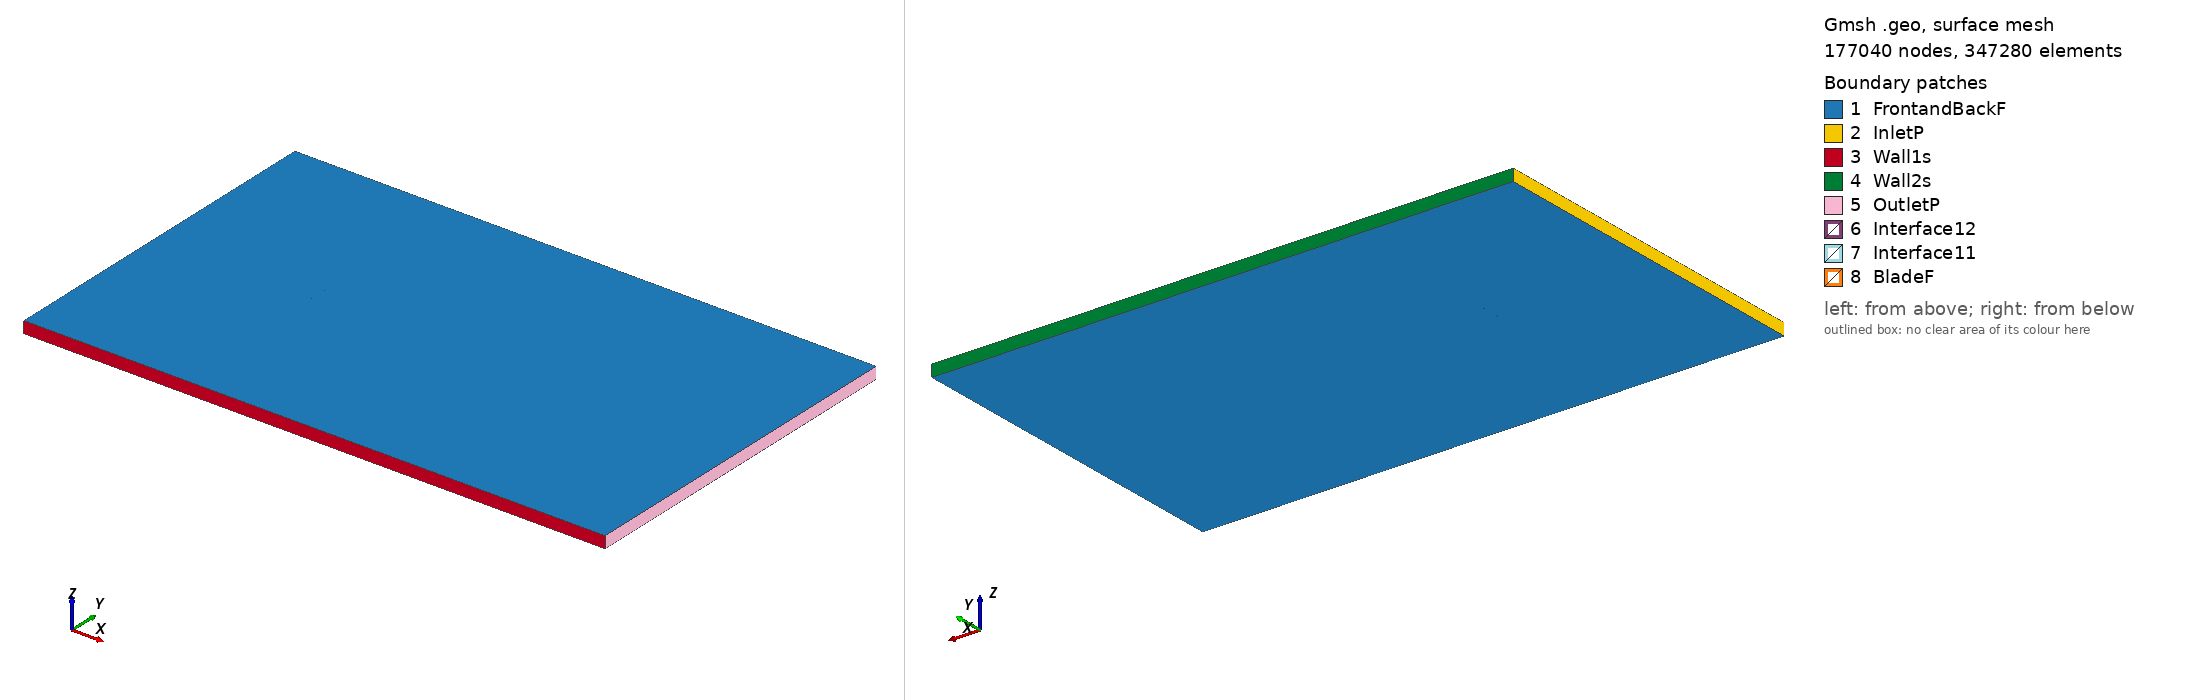

Gmsh geometry script, surface-meshed: 177040 nodes, 347280 surface elements. Boundary patches (legend numbers): 1 FrontandBackF, 2 InletP, 3 Wall1s, 4 Wall2s, 5 OutletP, 6 Interface12, 7 Interface11, 8 BladeF. Left view from above one corner, right view from below the opposite corner. Legend entries are the model's physical surfaces. The drawing asked Gmsh for element sizes between 1% and 20% of the model's largest extent; the script's own settings can give other sizes.

=== goe571_tsr_-1.0534_aoa_-3.2641.geo (drawn) ===
SetFactory("OpenCASCADE");

Point(1) = {0.074816, 0.723338, 0, 1.0};
Point(2) = {0.068537, 0.726372, 0, 1.0};
Point(3) = {0.060678, 0.729357, 0, 1.0};
Point(4) = {0.045021, 0.734647, 0, 1.0};
Point(5) = {0.029404, 0.739485, 0, 1.0};
Point(6) = {0.013817, 0.743944, 0, 1.0};
Point(7) = {-0.001714, 0.747725, 0, 1.0};
Point(8) = {-0.017108, 0.749920, 0, 1.0};
Point(9) = {-0.032323, 0.750000, 0, 1.0};
Point(10) = {-0.047240, 0.746531, 0, 1.0};
Point(11) = {-0.054553, 0.743098, 0, 1.0};
Point(12) = {-0.061714, 0.737853, 0, 1.0};
Point(13) = {-0.065202, 0.734136, 0, 1.0};
Point(14) = {-0.068619, 0.729589, 0, 1.0};
Point(15) = {-0.071928, 0.723758, 0, 1.0};
Point(16) = {-0.073502, 0.719897, 0, 1.0};
Point(17) = {-0.074878, 0.713697, 0, 1.0};
Point(18) = {-0.072697, 0.710384, 0, 1.0};
Point(19) = {-0.070770, 0.710091, 0, 1.0};
Point(20) = {-0.066951, 0.709882, 0, 1.0};
Point(21) = {-0.063155, 0.709974, 0, 1.0};
Point(22) = {-0.059375, 0.710219, 0, 1.0};
Point(23) = {-0.051805, 0.710632, 0, 1.0};
Point(24) = {-0.044242, 0.711120, 0, 1.0};
Point(25) = {-0.029134, 0.712323, 0, 1.0};
Point(26) = {-0.014027, 0.713526, 0, 1.0};
Point(27) = {0.001073, 0.714805, 0, 1.0};
Point(28) = {0.016175, 0.716083, 0, 1.0};
Point(29) = {0.031276, 0.717361, 0, 1.0};
Point(30) = {0.046370, 0.718716, 0, 1.0};
Point(31) = {0.061465, 0.720070, 0, 1.0};
Point(32) = {0.069009, 0.720784, 0, 1.0};
Point(33) = {0.074899, 0.721882, 0, 1.0};
Point(34) = {-0.074816, -0.723338, 0, 1.0};
Point(35) = {-0.068537, -0.726372, 0, 1.0};
Point(36) = {-0.060678, -0.729357, 0, 1.0};
Point(37) = {-0.045021, -0.734647, 0, 1.0};
Point(38) = {-0.029404, -0.739485, 0, 1.0};
Point(39) = {-0.013817, -0.743944, 0, 1.0};
Point(40) = {0.001714, -0.747725, 0, 1.0};
Point(41) = {0.017108, -0.749920, 0, 1.0};
Point(42) = {0.032323, -0.750000, 0, 1.0};
Point(43) = {0.047240, -0.746531, 0, 1.0};
Point(44) = {0.054553, -0.743098, 0, 1.0};
Point(45) = {0.061714, -0.737853, 0, 1.0};
Point(46) = {0.065202, -0.734136, 0, 1.0};
Point(47) = {0.068619, -0.729589, 0, 1.0};
Point(48) = {0.071928, -0.723758, 0, 1.0};
Point(49) = {0.073502, -0.719897, 0, 1.0};
Point(50) = {0.074878, -0.713697, 0, 1.0};
Point(51) = {0.072697, -0.710384, 0, 1.0};
Point(52) = {0.070770, -0.710091, 0, 1.0};
Point(53) = {0.066951, -0.709882, 0, 1.0};
Point(54) = {0.063155, -0.709974, 0, 1.0};
Point(55) = {0.059375, -0.710219, 0, 1.0};
Point(56) = {0.051805, -0.710632, 0, 1.0};
Point(57) = {0.044242, -0.711120, 0, 1.0};
Point(58) = {0.029134, -0.712323, 0, 1.0};
Point(59) = {0.014027, -0.713526, 0, 1.0};
Point(60) = {-0.001073, -0.714805, 0, 1.0};
Point(61) = {-0.016175, -0.716083, 0, 1.0};
Point(62) = {-0.031276, -0.717361, 0, 1.0};
Point(63) = {-0.046370, -0.718716, 0, 1.0};
Point(64) = {-0.061465, -0.720070, 0, 1.0};
Point(65) = {-0.069009, -0.720784, 0, 1.0};
Point(66) = {-0.074899, -0.721882, 0, 1.0};

// Lines: first blade (splines 1-4)
Spline(1) = {1:33};
Spline(2) = {33,1};

// Lines: second blade (splines 5-8)
Spline(3) = {34:66};
Spline(4) = {66,34};

// Outer domain (points 20001-4 and lines)
Point(67) = {-13.50000000, -15.00000000, 0, 1.0};
Point(68) = {-13.50000000, 15.00000000, 0, 1.0};
Point(69) = {36.00000000, 15.00000000, 0, 1.0};
Point(70) = {36.00000000, -15.00000000, 0, 1.0};
Line(11) = {67, 68};
Line(12) = {68, 69};
Line(13) = {69, 70};
Line(14) = {67, 70};

// Interface (between moving and stationary domain) (circles)
Circle(9) = {0, 0, 0, 0.80000000, 0, 2*Pi};
Circle(10) = {0, 0, 0, 0.80000000, 0, 2*Pi};

// Loops collect Lines/Splines/etc (blade1, blade2, domain, first circle)
Line Loop(1) = {1:2};
Line Loop(2) = {3:4};
Line Loop(3) = {11,12,13,-14};
Line Loop(4) = {9};

// BooleanDifference cuts out the circle/interface from the domain
Plane Surface(1) = {3};
Plane Surface(2) = {4};
BooleanDifference{ Surface{1}; Delete;}{ Surface{2}; Delete;}

// This one cuts out the blades from the inner circle/interface
Line Loop(6) = {10};
Plane Surface(5) = {6};
Plane Surface(6) = {1};
Plane Surface(7) = {2};
BooleanDifference{ Surface{5}; Delete;}{ Surface{6,7}; Delete;}

// extrude to 3rd dimension
Extrude {0, 0, 1} {Surface{1}; Surface{5}; Layers{1}; Recombine;}

// Physical Surfaces are the named boundaries (patches)
Physical Surface("Interface11") = {12};
Physical Surface("Interface12") = {10};

// sides of domain
Physical Surface("InletP") = {6};
Physical Surface("OutletP") = {9};

// top and bottom of domain
Physical Surface("Wall1s") = {7};
Physical Surface("Wall2s") = {8};

// Check FrontandBackF by ensuring there is nothing in the 3rd dimension
Physical Surface("FrontandBackF") = {1,11,5,17};
Physical Surface("BladeF") = {13:16};
Physical Volume("Turbine") = {2};
Physical Volume("Farfield") = {1};

// settings for airfoil boundary layer
Field[1] = BoundaryLayer;
Field[1].EdgesList = {1:4};
Field[1].hwall_n = 1e-3;
Field[1].thickness = 1.5e-2;
Field[1].ratio = 1.05;
Field[1].Quads = 1;
BoundaryLayer Field = 1;

// control points for mesh (blade and interface)
// floor((arc length / 1.5mm)/ 2) -> Transfinite Line
Transfinite Line {1,3} = 107 Using Progression 1;
Transfinite Line {2,4} = 2 Using Progression 1;
Transfinite Line {9, 15} = 800 Using Progression 1;

// For more information on gmsh syntax, visit http://gmsh.info/doc/texinfo/gmsh.html
